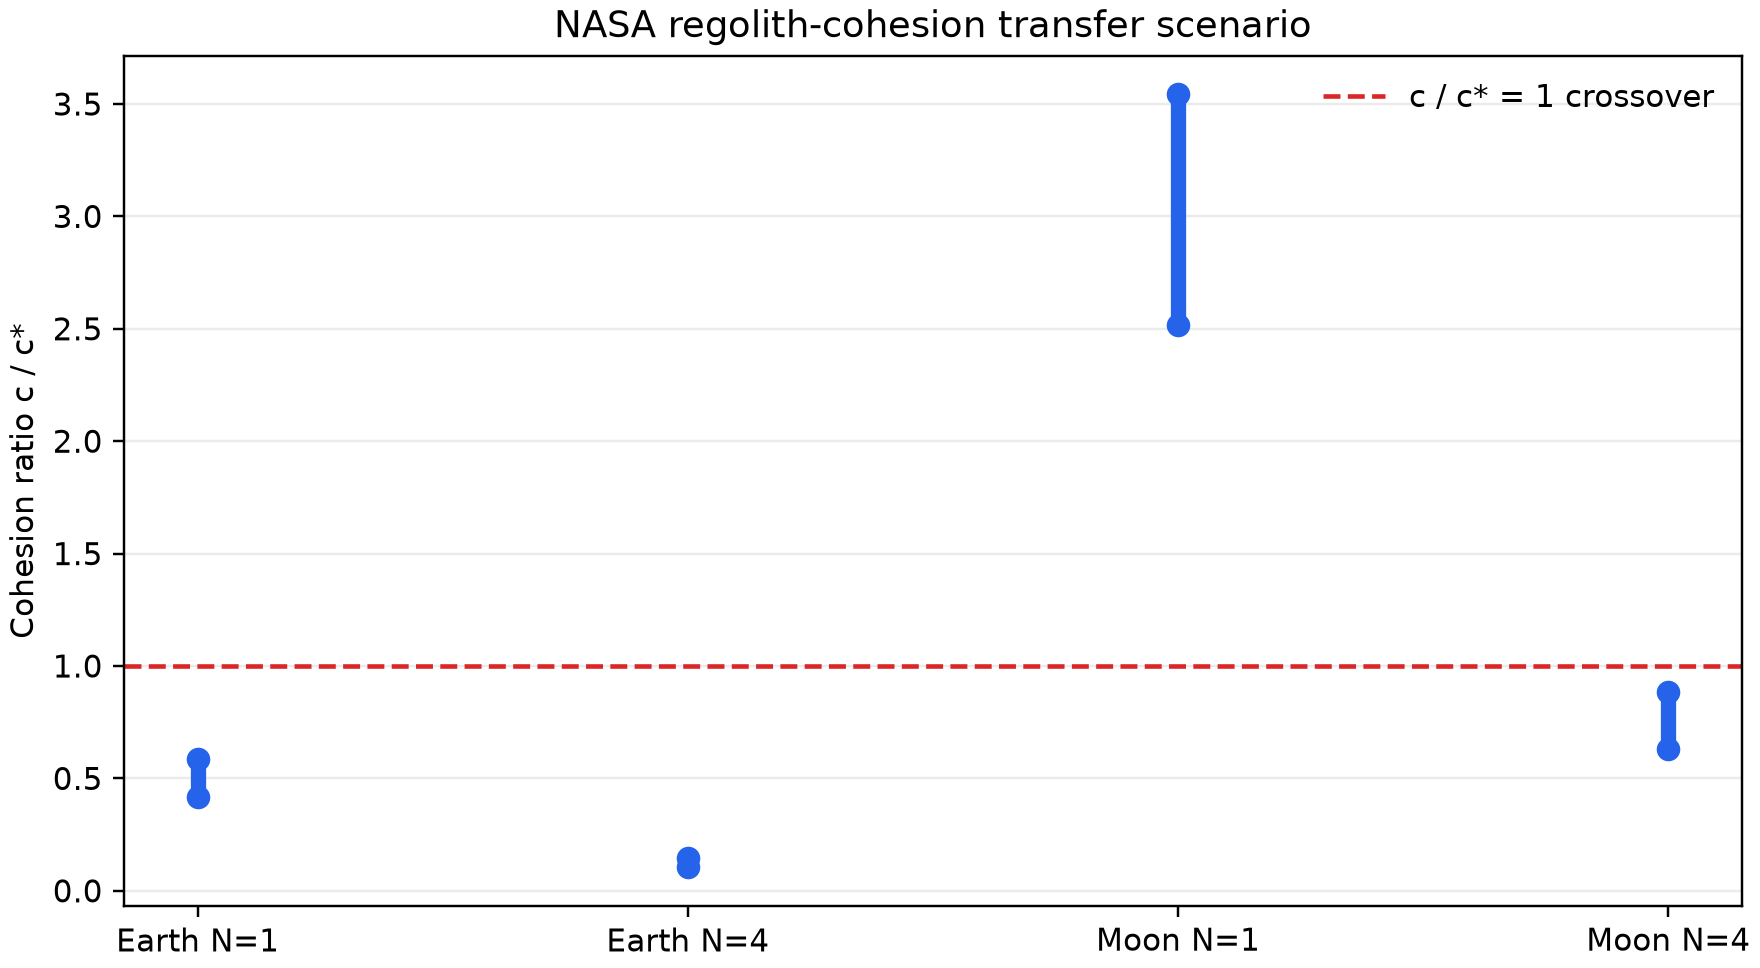

The data file committed next to this chart (first rows):
source_id, scenario, environment, stack, N, g_m_s2, rho_kg_m3, h_m, mu, crossover_c_pa, cohesion_low_pa, cohesion_high_pa, eta_low_c_over_cstar, eta_high_c_over_cstar, regime, parameter_status
NASA_TM_2016_shallow, upper 0-15 cm lunar regolith, Earth, single_unit_N1, 1, 9.807, 1800, 0.1, 0.6, 1059, 440, 620, 0.4154, 0.5854, friction_dominant, regolith material-transfer scenario
NASA_TM_2016_shallow, upper 0-15 cm lunar regolith, Earth, four_units_N4, 4, 9.807, 1800, 0.1, 0.6, 4236, 440, 620, 0.1039, 0.1463, friction_dominant, regolith material-transfer scenario
NASA_TM_2016_shallow, upper 0-15 cm lunar regolith, Moon, single_unit_N1, 1, 1.62, 1800, 0.1, 0.6, 175, 440, 620, 2.515, 3.544, cohesion_dominant, regolith material-transfer scenario
NASA_TM_2016_shallow, upper 0-15 cm lunar regolith, Moon, four_units_N4, 4, 1.62, 1800, 0.1, 0.6, 699.8, 440, 620, 0.6287, 0.8859, friction_dominant, regolith material-transfer scenario
NASA_TM_2016_Apollo_model, Apollo-model broad average, Earth, single_unit_N1, 1, 9.807, 1800, 0.1, 0.6, 1059, 100, 1000, 0.09442, 0.9442, friction_dominant, regolith material-transfer scenario
NASA_TM_2016_Apollo_model, Apollo-model broad average, Earth, four_units_N4, 4, 9.807, 1800, 0.1, 0.6, 4236, 100, 1000, 0.0236, 0.236, friction_dominant, regolith material-transfer scenario
NASA_TM_2016_Apollo_model, Apollo-model broad average, Moon, single_unit_N1, 1, 1.62, 1800, 0.1, 0.6, 175, 100, 1000, 0.5716, 5.716, band_crosses_crossover, regolith material-transfer scenario
NASA_TM_2016_Apollo_model, Apollo-model broad average, Moon, four_units_N4, 4, 1.62, 1800, 0.1, 0.6, 699.8, 100, 1000, 0.1429, 1.429, band_crosses_crossover, regolith material-transfer scenario
